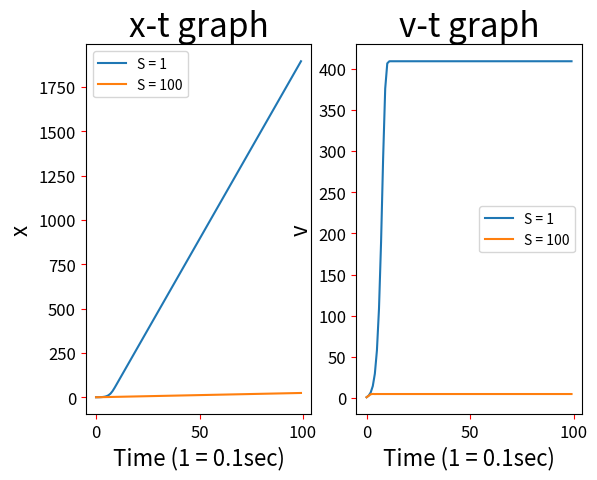

Reproduce this figure in Python.
import matplotlib.pyplot as plt

all_position = []
all_speed = []

all_position_2 = []
all_speed_2 = []
#F=(1/2)CρSV^2
#x = vot + 1/2at^2

min_time = 0.1
data_count = 100

#初始化
speed = 0
x = 0
#可調整
mass = 10
affected_area = 1



def drag_force(current_speed, affected_area, drag_coefficient = 0.4, air_density = 1.225):
    print("drag_force:", drag_coefficient * air_density * affected_area * current_speed * current_speed / 2)
    return drag_coefficient * air_density * affected_area * current_speed * current_speed / 2

def gravity_force(mass, gravity = 9.8):
    print("gravity_force:", mass * gravity)
    return mass * gravity

def final_acceleration(gravity_force, drag_force, mass):
    #print("final_acceleration:", (gravity_force - drag_force) / mass)
    return (gravity_force - drag_force) / mass

def delta_time_move(acceleration, min_time, current_speed):
    #print("delta_time_move:", current_speed * min_time + acceleration * min_time * min_time / 2)
    return current_speed * min_time + acceleration * min_time * min_time / 2

def delta_time_speed(acceleration, min_time, current_speed):
    #print("delta_time_speed:", current_speed + acceleration * min_time)
    return current_speed + acceleration * min_time

for i in range(data_count):
    x += delta_time_move(final_acceleration(gravity_force(mass), drag_force(speed, affected_area), mass), min_time, speed)
    speed += delta_time_speed(final_acceleration(gravity_force(mass), drag_force(speed, affected_area), mass), min_time, speed)
    #print()
    #print("--------------------------------------------")
    #print(">>> now position <<<", x)
    #print(">>> now speed <<<", speed)
    #print("--------------------------------------------")
    #print()
    all_position.append(x)
    all_speed.append(speed)

#print(all_position)
#print(all_speed)

#初始化
speed2 = 0
x2 = 0
#可調整
mass2 = 10
affected_area2 = 100


for i in range(data_count):
    x2 += delta_time_move(final_acceleration(gravity_force(mass2), drag_force(speed2, affected_area2), mass2), min_time, speed2)
    speed2 += delta_time_speed(final_acceleration(gravity_force(mass2), drag_force(speed2, affected_area2), mass2), min_time, speed2)
    #print()
    #print("--------------------------------------------")
    #print(">>> now position <<<", x2)
    #print(">>> now speed <<<", speed2)
    #print("--------------------------------------------")
    #print()
    all_position_2.append(x2)
    all_speed_2.append(speed2)

plt.subplot(1, 2, 1)
posLine1 = plt.plot(all_position, label="S = " + str(affected_area))
posLine2 = plt.plot(all_position_2, label="S = " + str(affected_area2))
plt.legend(loc='best')
plt.title("x-t graph", fontsize = 24)
plt.xlabel("Time (1 = " + str(min_time) + "sec)", fontsize = 16)
plt.ylabel("x", fontsize = 16)
plt.tick_params(axis='both', labelsize = 12, color='red')

plt.subplot(1, 2, 2)
plt.title("v-t graph", fontsize = 24)
plt.xlabel("Time (1 = " + str(min_time) + "sec)", fontsize = 16)
plt.ylabel("v", fontsize = 16)
posLine1 = plt.plot(all_speed, label="S = " + str(affected_area))
posLine2 = plt.plot(all_speed_2, label="S = " + str(affected_area2))
plt.legend(loc='best')
plt.tick_params(axis='both', labelsize = 12, color='red')

plt.show()


